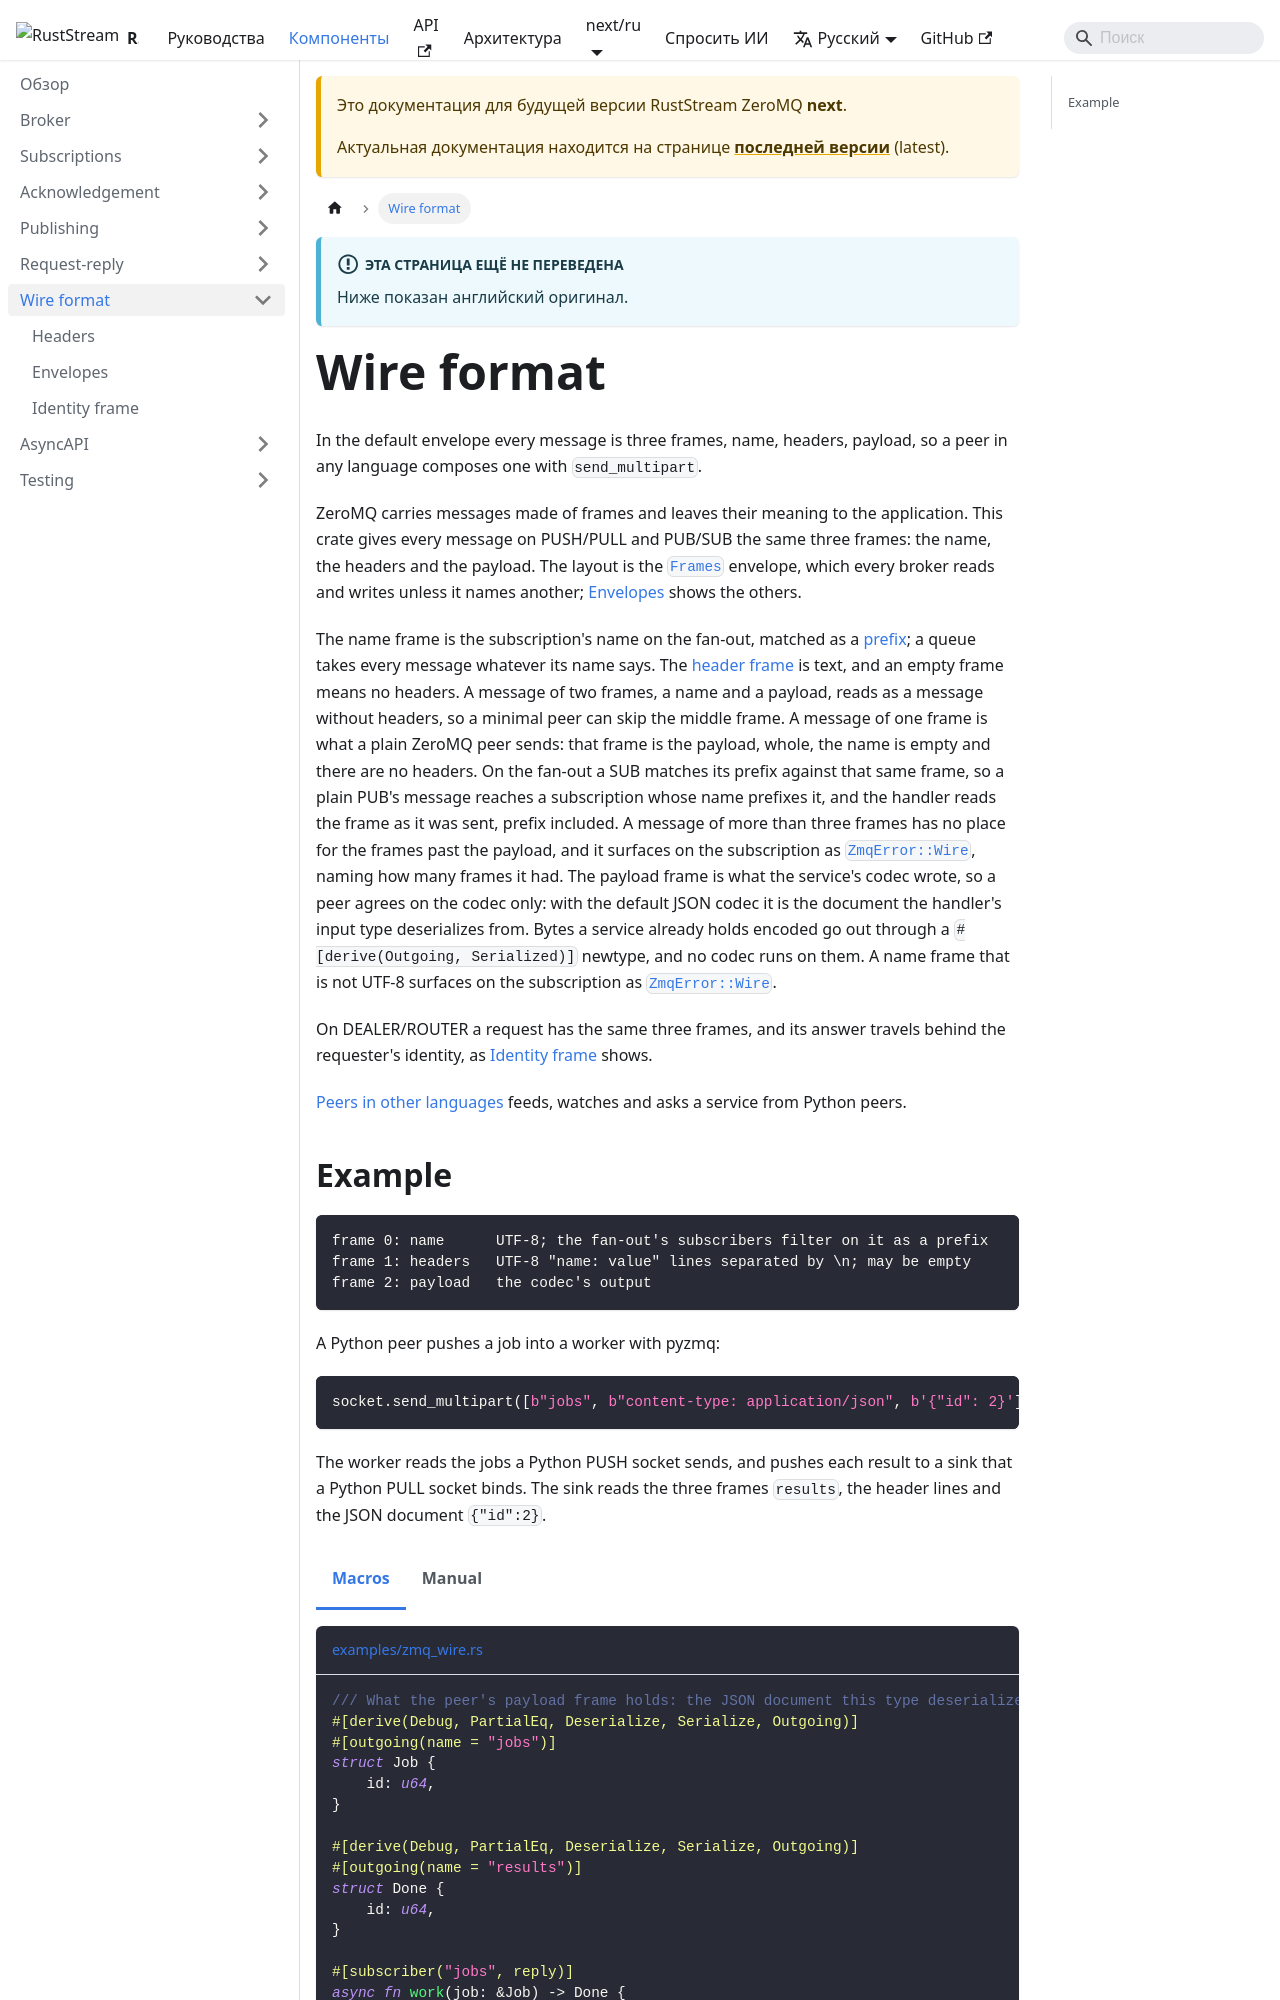

repository: powersemmi/ruststream-zeromq · page: next/ru/components/wire/index.html · generator: docusaurus

---
title: Wire format
description: "In the default envelope every message is three frames, name, headers, payload, so a peer in any language composes one with send_multipart."
---

import Tabs from '@theme/Tabs';
import TabItem from '@theme/TabItem';

# Wire format

In the default envelope every message is three frames, name, headers, payload, so a peer in any language composes one with `send_multipart`.

ZeroMQ carries messages made of frames and leaves their meaning to the application.
This crate gives every message on PUSH/PULL and PUB/SUB the same three frames: the name, the headers and the payload.
The layout is the [`Frames`](api:ruststream_zeromq::envelope::Frames) envelope, which every broker reads and writes unless it names another; [Envelopes](./envelopes.md) shows the others.

The name frame is the subscription's name on the fan-out, matched as a [prefix](../subscriptions/prefixes.md); a queue takes every message whatever its name says.
The [header frame](./headers.md) is text, and an empty frame means no headers.
A message of two frames, a name and a payload, reads as a message without headers, so a minimal peer can skip the middle frame.
A message of one frame is what a plain ZeroMQ peer sends: that frame is the payload, whole, the name is empty and there are no headers.
On the fan-out a SUB matches its prefix against that same frame, so a plain PUB's message reaches a subscription whose name prefixes it, and the handler reads the frame as it was sent, prefix included.
A message of more than three frames has no place for the frames past the payload, and it surfaces on the subscription as [`ZmqError::Wire`](../broker/errors.md), naming how many frames it had.
The payload frame is what the service's codec wrote, so a peer agrees on the codec only: with the default JSON codec it is the document the handler's input type deserializes from.
Bytes a service already holds encoded go out through a `#[derive(Outgoing, Serialized)]` newtype, and no codec runs on them.
A name frame that is not UTF-8 surfaces on the subscription as [`ZmqError::Wire`](../broker/errors.md).

On DEALER/ROUTER a request has the same three frames, and its answer travels behind the requester's identity, as [Identity frame](./identity.md) shows.

[Peers in other languages](../../guides/interop.md) feeds, watches and asks a service from Python peers.
